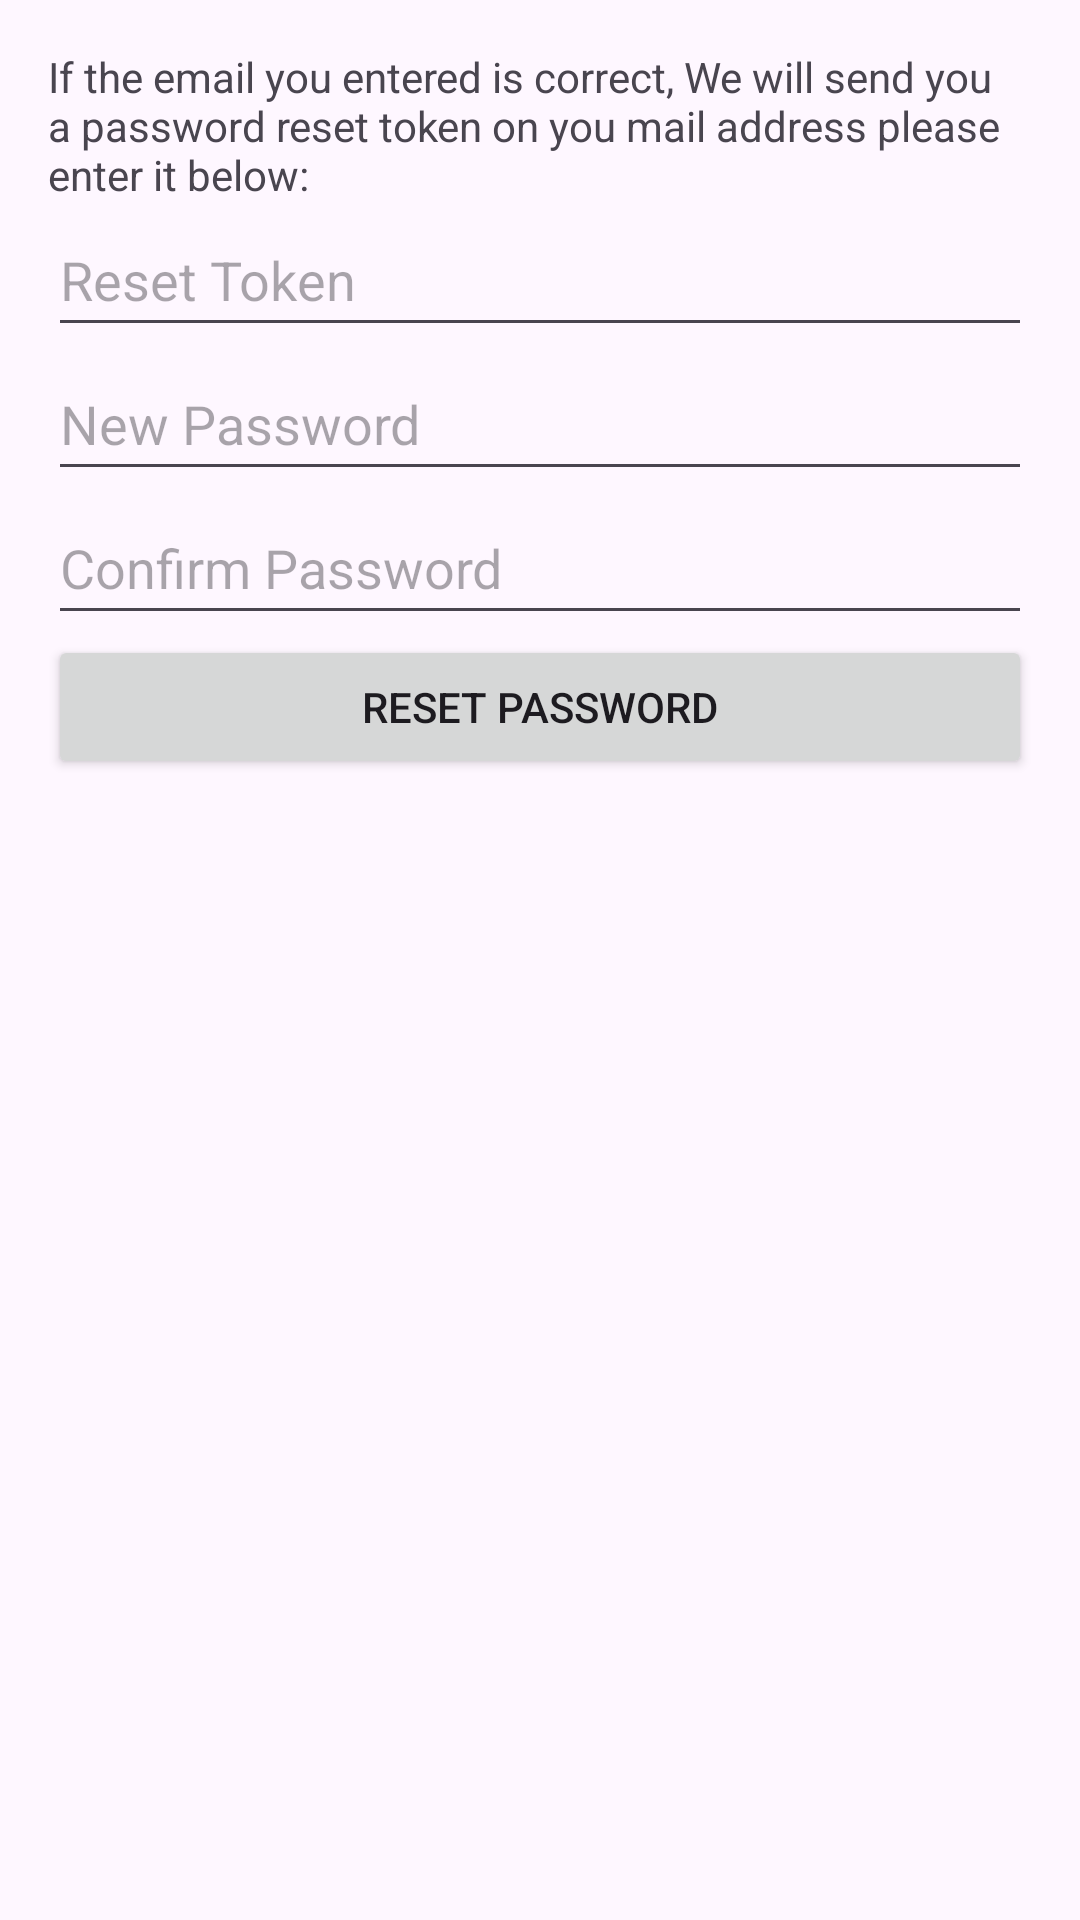

This screen was rendered from an Android layout file. Write that file and the resources it references.
<!-- AndroidManifest.xml: application theme Theme.ParkingSystemAndroid -->
<!-- res/layout/fragment_reset_password.xml -->
<LinearLayout
    xmlns:android="http://schemas.android.com/apk/res/android"
    xmlns:tools="http://schemas.android.com/tools"
    android:layout_width="match_parent"
    android:layout_height="match_parent"
    android:orientation="vertical"
    android:padding="16dp">

    <TextView
        android:layout_width="match_parent"
        android:layout_height="wrap_content"
        android:text="If the email you entered is correct, We will send you a password reset token on you mail address please enter it below:"
        tools:ignore="HardcodedText" />

    
    <EditText
        android:id="@+id/editTextResetToken"
        android:layout_width="match_parent"
        android:layout_height="48dp"
        android:hint="Reset Token" />

    
    <EditText
        android:id="@+id/editTextNewPassword"
        android:layout_width="match_parent"
        android:layout_height="48dp"
        android:hint="New Password"
        android:inputType="textPassword" />

    
    <EditText
        android:id="@+id/editTextConfirmPassword"
        android:layout_width="match_parent"
        android:layout_height="48dp"
        android:hint="Confirm Password"
        android:inputType="textPassword" />

    
    <Button
        android:id="@+id/buttonResetPassword"
        android:layout_width="match_parent"
        android:layout_height="wrap_content"
        android:text="Reset Password" />

</LinearLayout>
<!-- resources referenced by this layout -->
<resources>
  <style name="Theme.ParkingSystemAndroid" parent="Theme.Material3.DayNight.NoActionBar">
          
          <item name="colorPrimary">@color/primary</item>
          <item name="colorPrimaryVariant">@color/primary_dark</item>
          <item name="colorOnPrimary">@color/white</item>
          
          <item name="colorSecondary">@color/accent</item>
          <item name="colorOnSecondary">@color/black</item>
          
          <item name="android:statusBarColor">?attr/colorPrimaryVariant</item>
          <item name="android:windowLightStatusBar">true</item>
          
          <item name="textInputStyle">@style/Widget.MaterialComponents.TextInputLayout.OutlinedBox</item>
  
          
          <item name="materialButtonStyle">@style/Widget.MaterialComponents.Button</item>
      </style>
  <color name="primary">#D21944</color>
  <color name="primary_dark">#8DD21944</color>
  <color name="white">#FFFFFFFF</color>
  <color name="accent">#FF4081</color>
  <color name="black">#FF000000</color>
</resources>
